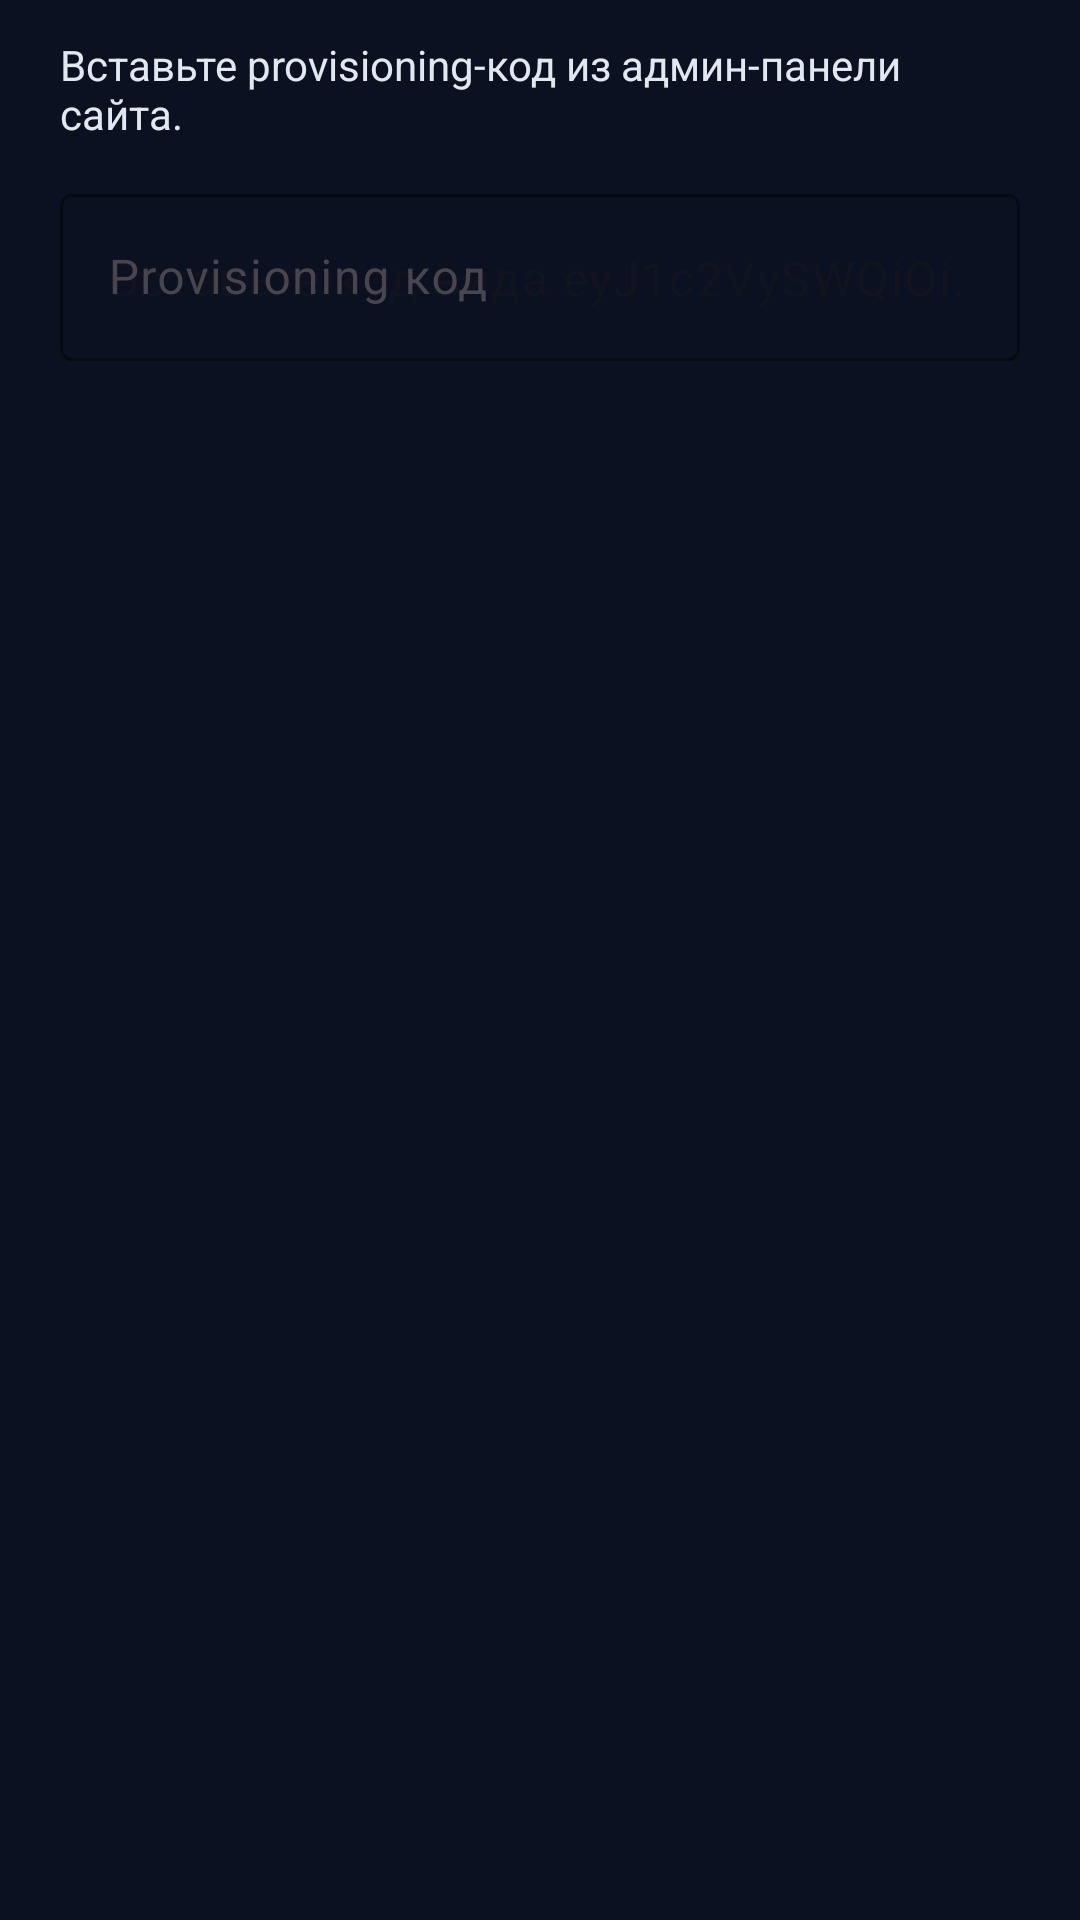

Reconstruct the res/layout file that produces this screen, plus the resources it refers to.
<!-- AndroidManifest.xml: application theme Theme.EchoPass -->
<!-- res/layout/dialog_provision.xml -->
<?xml version="1.0" encoding="utf-8"?>
<LinearLayout xmlns:android="http://schemas.android.com/apk/res/android"
    xmlns:app="http://schemas.android.com/apk/res-auto"
    android:layout_width="match_parent"
    android:layout_height="wrap_content"
    android:orientation="vertical"
    android:paddingStart="20dp"
    android:paddingEnd="20dp"
    android:paddingTop="12dp"
    android:paddingBottom="4dp">

    <TextView
        android:id="@+id/provisionHint"
        android:layout_width="match_parent"
        android:layout_height="wrap_content"
        android:text="@string/profile_dialog_hint"
        android:textColor="@color/on_surface"
        android:textSize="14sp" />

    <com.google.android.material.textfield.TextInputLayout
        android:id="@+id/provisionCodeLayout"
        style="@style/Widget.Material3.TextInputLayout.OutlinedBox"
        android:layout_width="match_parent"
        android:layout_height="wrap_content"
        android:layout_marginTop="12dp"
        android:hint="Provisioning код"
        app:boxStrokeColor="@color/secondary">

        <com.google.android.material.textfield.TextInputEditText
            android:id="@+id/provisionCodeEdit"
            android:layout_width="match_parent"
            android:layout_height="wrap_content"
            android:inputType="text"
            android:minLines="2"
            android:maxLines="4"
            android:textColor="@color/on_surface"
            android:hint="@string/profile_dialog_placeholder" />
    </com.google.android.material.textfield.TextInputLayout>

</LinearLayout>
<!-- resources referenced by this layout -->
<resources>
  <color name="on_surface">#E2E8F0</color>
  <color name="secondary">#0EA5E9</color>
  <string name="profile_dialog_hint">Вставьте provisioning-код из админ-панели сайта.</string>
  <string name="profile_dialog_placeholder">Вставьте код вида eyJ1c2VySWQiOi...</string>
  <style name="Theme.EchoPass" parent="Theme.Material3.DayNight.NoActionBar">
          <item name="colorPrimary">@color/primary</item>
          <item name="colorPrimaryContainer">@color/primary_variant</item>
          <item name="colorSecondary">@color/secondary</item>
          <item name="android:windowBackground">@color/background</item>
          <item name="android:statusBarColor" tools:targetApi="l">@color/background</item>
      </style>
  <color name="primary">#1D4ED8</color>
  <color name="primary_variant">#1E40AF</color>
  <color name="background">#0B1120</color>
</resources>
